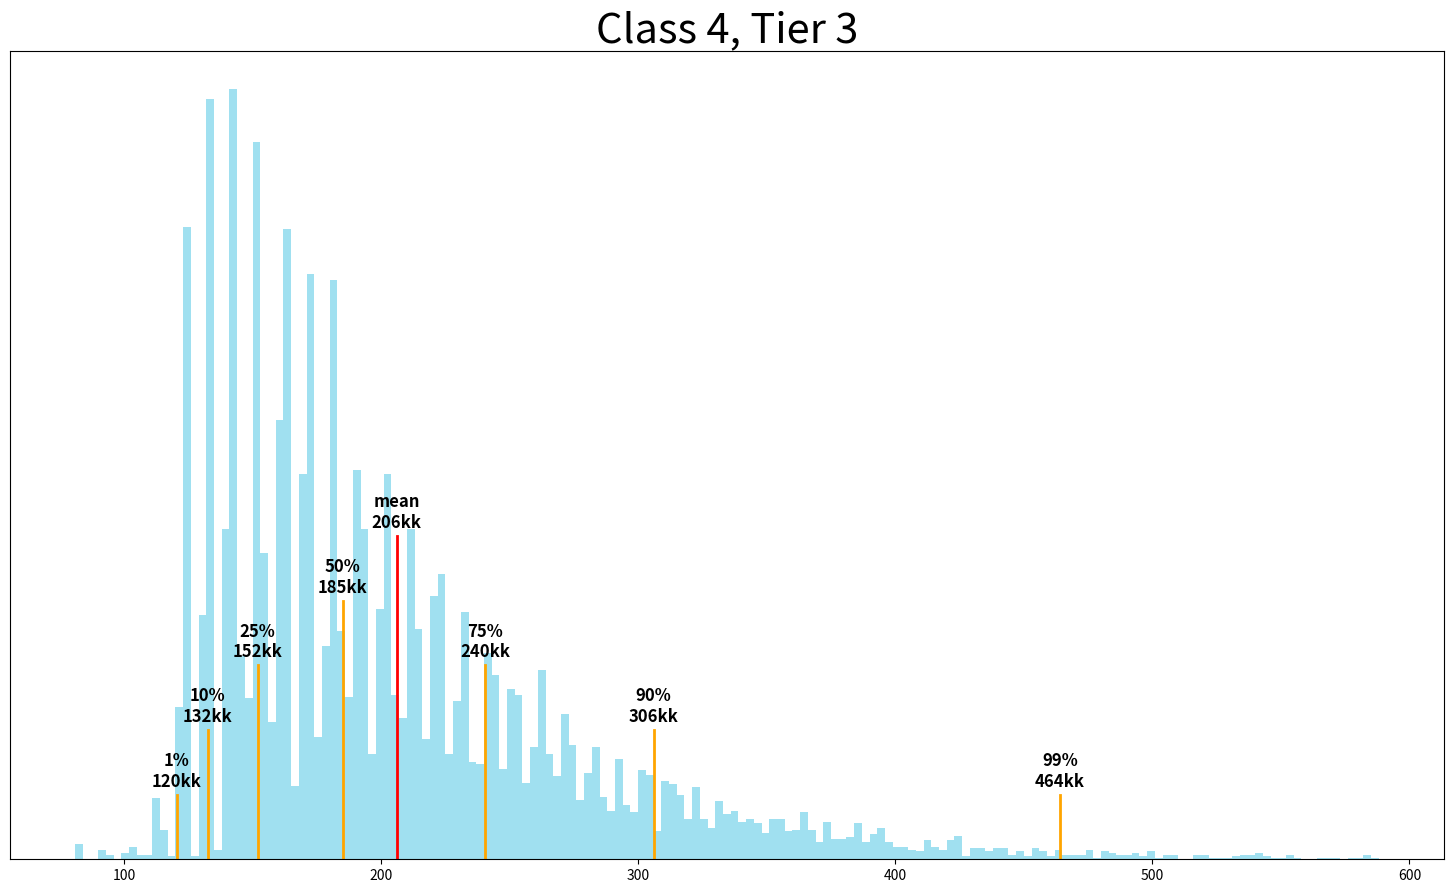

Write Python code to recreate this figure.
#!/usr/bin/env python

import matplotlib.pyplot as plt
import matplotlib.transforms as transforms
import numpy as np
from random import random
import statistics

# The class and tier to be simulated
CLASS = 4
TIER = 3

# Average price you expect to spend per item
ITEM_COST = 1000000

# If set to non-zero value, will include transferring down to another item in the costs
# i.e. if TIER = 4, this will calculate making a T5 base and transferring onto a T4
TRANSFER_ITEM_COST = 0
CONVERGENCE_TRANSFER = False

# Average price you expect to spend per sliver
SLIVER_COST = 5000
CORE_COST = SLIVER_COST * 50

GOLD_FEES = [[25000],
        [750000, 5000000],
        [4000000, 10000000, 20000000],
        [8000000, 20000000, 40000000, 65000000, 100000000, 250000000, 750000000,
            2500000000, 8000000000, 15000000000]]
CONVERGENCE_GOLD_FEES = [65000000, 165000000, 375000000, 800000000, 2000000000,
                         5250000000, 14500000000, 42500000000, 100000000000, 300000000000]

TRANSFER_CORES = [1, 2, 5, 10, 15, 25, 35, 50, 100]  # the last 4 are guesses

# Estimated values for the bonus refund effects
DUST_REFUND = 1 / 6
CORE_REFUND = 1 / 20
ITEM_REFUND = 1 / 25
GOLD_REFUND = 1 / 100
DOWNGRADED_ITEM_REFUND = 1 / 250
UPGRADED_ITEM_REFUND = 1 / 1000

SIMULATION_ROUNDS = 10000


def main():
    results = [sim_one_round(CLASS, TIER, CONVERGENCE_TRANSFER) for i in range(SIMULATION_ROUNDS)]
    total_costs = [(ITEM_COST * i[0] + TRANSFER_ITEM_COST + CORE_COST * i[2] + i[3]) / 1000000 for i in results]
    item_counts = [i[0] for i in results]
    gold_counts = [i[3] / 1000000 for i in results]
    dusts = [i[1] for i in results]
    avg_dust = sum(dusts) / len(dusts)
    avg_cost = sum(total_costs) / len(total_costs)
    min_cost = int(min(total_costs))
    max_cost = int(max(total_costs))
    std_dev = statistics.stdev(total_costs)

    print(f'Base: {ITEM_COST / 1000000}kk, convergence: {CONVERGENCE_TRANSFER}')
    print(f'mean dust: {avg_dust}')
    print(f'mean item count: {sum(item_counts) / len(item_counts)}')
    print(f'mean gold fees: {sum(gold_counts) / len(gold_counts)}kk')
    print(f'mean total cost: {(avg_cost)}kk')
    print(f'standard deviation: {std_dev}kk')

    plot(total_costs, avg_cost, min_cost, max_cost)


def plot(total_costs, avg_cost, min_cost, max_cost):
    graph_end = int(np.percentile(total_costs, 100 - 1000 / SIMULATION_ROUNDS))
    bin_size = max(1, (graph_end - min_cost) // 150)
    bins = range(min_cost, graph_end, bin_size)
    fig, ax = plt.subplots()
    plt.hist(total_costs, density=True, bins=bins, color='#A0E0F0')
    plt.yticks([])

    quartiles = [1, 10, 25]
    quartiles.append(50)
    upper_quartiles = [100 - x for x in quartiles[:-1]]
    upper_quartiles.reverse()
    quartiles += upper_quartiles
    
    min_height = 0.08
    heights = [min_height] * len(quartiles)
    for i in range(len(quartiles) // 2):
        heights[i] *= i + 1
        heights[len(quartiles) - 1 - i] *= i + 1
    heights[len(quartiles) // 2] *= len(quartiles) // 2 + 1
    mean_height = max(heights) + min_height

    trans = transforms.blended_transform_factory(ax.transData, ax.transAxes)

    print('percentiles:')
    i = 0
    for q in np.percentile(total_costs, quartiles):
        print(f'{quartiles[i]}%: {int(q)}kk')
        plt.axvline(q, ymax=heights[i], linewidth=2, color='orange')
        plt.text(q, heights[i] + 0.01, f'{quartiles[i]}%\n{int(q)}kk', size=12, weight='bold', ha='center', transform=trans)
        i += 1

    plt.axvline(avg_cost, ymax=mean_height, linewidth=2, color='red')
    plt.text(avg_cost, mean_height + 0.01, f'mean\n{int(avg_cost)}kk', size=12, weight='bold', ha='center', transform=trans)
    plt.title(f'Class {CLASS}, Tier {TIER}', fontsize=30)

    fig.set_size_inches(18.5, 10.5)
    fig.savefig('fig.png', dpi=100, bbox_inches = 'tight')

    plt.show()


def sim_one_round(classif, tier, convergence):
    if TRANSFER_ITEM_COST > 0: tier += 1
    if convergence: tier -= 1
    item_count = 0
    dust = 0
    cores = 0
    gold = 0
    items = [0] * (tier + 1)

    while True:
        if items[-1] > 0:  # we have finally made an item of the desired tier
            break

        # Loop backwards so that we only buy new T0s when we absolutely have to
        for i in range(len(items) - 1, -1, -1):
            if i == 0:  # Add more tier 0 items if we don't have any left
                if items[0] < 2:
                    item_count += 2 - items[0]
                    items[0] = 2
            if items[i] >= 2:  # We have two items of the same tier, attempt fusion
                dust += 100
                gold += GOLD_FEES[classif - 1][i]

                # Decide whether to use cores
                cores_used = 0
                if classif < 4 and (GOLD_FEES[classif - 1][i] + ITEM_COST) * 0.15 < CORE_COST:
                    p_success = 0.5
                else:
                    p_success = 0.65
                    cores_used += 1
                if classif < 4 and i == 0 and ITEM_COST * (1 - p_success) * 0.5 < CORE_COST:
                    p_tier_loss = 1
                else:
                    p_tier_loss = 0.5
                    cores_used += 1

                cores += cores_used

                if random() > p_success:  # failed fusion
                    if random() < p_tier_loss:  # tier loss
                        items[i] -= 1
                        if i > 0:  # If an item is tier 0, it's destroyed, not reduced in tier
                            items[i - 1] += 1
                else:  # successful fusion, check for bonus refunds
                    if random() < DUST_REFUND: dust -= 100
                    elif random() < CORE_REFUND: cores -= cores_used
                    elif random() < GOLD_REFUND: gold -= GOLD_FEES[classif - 1][i]
                    elif random() < DOWNGRADED_ITEM_REFUND and i > 0: items[i - 1] += 1
                    elif random() < ITEM_REFUND: items[i] += 1
                    elif random() < UPGRADED_ITEM_REFUND: items[i + 1] += 1
                    items[i] -= 2
                    items[i + 1] += 1
                break

    if TRANSFER_ITEM_COST > 0:
        if convergence:
            dust += 160
            cores += TRANSFER_CORES[tier - 1]
            gold += CONVERGENCE_GOLD_FEES[tier - 1]
        else:
            dust += 100
            cores += TRANSFER_CORES[tier - 2]
            gold += GOLD_FEES[classif - 1][tier - 1]

    return (item_count, dust, cores, gold)


if __name__ == '__main__':
    main()

